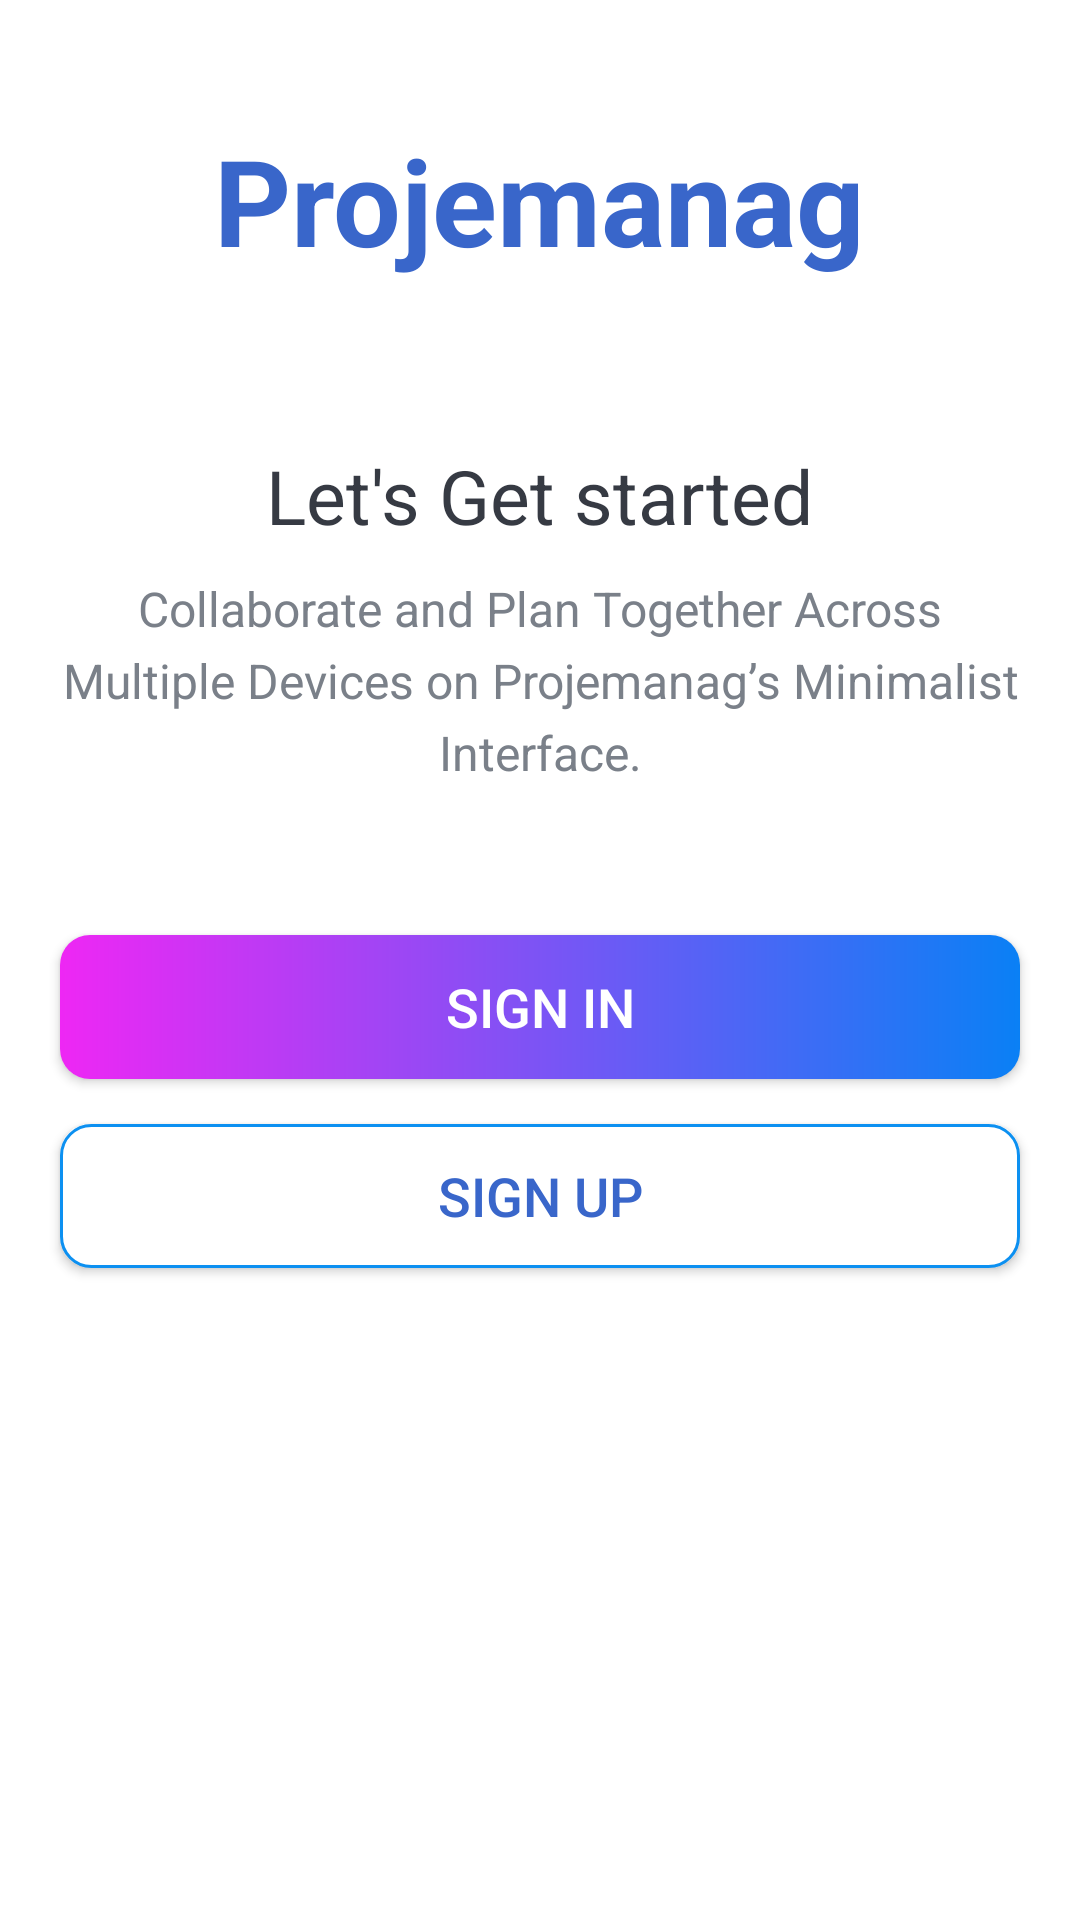

This screen was rendered from an Android layout file. Write that file and the resources it references.
<!-- AndroidManifest.xml: application theme Theme.Projemanag -->
<!-- res/layout/activity_intro.xml -->
<?xml version="1.0" encoding="utf-8"?>
<LinearLayout xmlns:android="http://schemas.android.com/apk/res/android"
    xmlns:tools="http://schemas.android.com/tools"
    android:layout_width="match_parent"
    android:layout_height="match_parent"
    android:background="@drawable/intro_background"
    android:gravity="center_horizontal"
    android:orientation="vertical"
    tools:context=".activities.IntroActivity">

    <TextView
        android:id="@+id/tv_app_name_intro"
        android:layout_width="wrap_content"
        android:layout_height="wrap_content"
        android:layout_marginTop="@dimen/intro_screen_title_text_marginTop"
        android:text="@string/app_name"
        android:textColor="@color/color_Accent"
        android:textSize="@dimen/intro_screen_title_text_size"
        android:textStyle="bold" />

    <ImageView
        android:layout_width="wrap_content"
        android:layout_height="wrap_content"
        android:layout_marginTop="@dimen/intro_screen_image_marginTop"
        android:contentDescription="@string/image_contentDescription"
        android:src="@drawable/ic_task_image" />

    <TextView
        android:layout_width="wrap_content"
        android:layout_height="wrap_content"
        android:layout_marginTop="@dimen/lets_get_started_text_marginTop"
        android:text="@string/let_s_get_started_text"
        android:textColor="@color/primary_text_color"
        android:textSize="@dimen/lets_get_started_text_size" />

    <TextView
        android:layout_width="match_parent"
        android:layout_height="wrap_content"
        android:layout_marginStart="@dimen/intro_text_marginStartEnd"
        android:layout_marginTop="@dimen/intro_text_marginTop"
        android:layout_marginEnd="@dimen/intro_text_marginStartEnd"
        android:gravity="center"
        android:lineSpacingExtra="@dimen/intro_text_line_spacing_extra"
        android:text="@string/intro_text_description"
        android:textColor="@color/secondary_text_color"
        android:textSize="@dimen/intro_text_size" />

    
    <android.widget.Button
        android:id="@+id/btn_sign_in_intro"
        android:layout_width="match_parent"
        android:layout_height="wrap_content"
        android:layout_gravity="center"
        android:layout_marginStart="@dimen/btn_marginStartEnd"
        android:layout_marginTop="@dimen/intro_screen_sign_in_btn_marginTop"
        android:layout_marginEnd="@dimen/btn_marginStartEnd"
        android:background="@drawable/shape_button_rounded"
        android:foreground="?attr/selectableItemBackground"
        android:gravity="center"
        android:paddingTop="@dimen/btn_paddingTopBottom"
        android:paddingBottom="@dimen/btn_paddingTopBottom"
        android:text="@string/sign_in"
        android:textColor="@android:color/white"
        android:textSize="@dimen/btn_text_size" />

    <android.widget.Button
        android:id="@+id/btn_sign_up_intro"
        android:layout_width="match_parent"
        android:layout_height="wrap_content"
        android:layout_gravity="center"
        android:layout_marginStart="@dimen/btn_marginStartEnd"
        android:layout_marginTop="@dimen/intro_screen_sign_up_btn_marginTop"
        android:layout_marginEnd="@dimen/btn_marginStartEnd"
        android:background="@drawable/white_border_shape_button_rounded"
        android:foreground="?attr/selectableItemBackground"
        android:gravity="center"
        android:paddingTop="@dimen/btn_paddingTopBottom"
        android:paddingBottom="@dimen/btn_paddingTopBottom"
        android:text="@string/sign_up"
        android:textColor="@color/color_Accent"
        android:textSize="@dimen/btn_text_size" />
</LinearLayout>
    
<!-- resources referenced by this layout -->
<resources>
  <color name="color_Accent">#3966CA</color>
  <color name="primary_text_color">#363A43</color>
  <color name="secondary_text_color">#7A8089</color>
  <dimen name="btn_marginStartEnd">20dp</dimen>
  <dimen name="btn_paddingTopBottom">8dp</dimen>
  <dimen name="btn_text_size">18sp</dimen>
  <dimen name="intro_screen_image_marginTop">30dp</dimen>
  <dimen name="intro_screen_sign_in_btn_marginTop">50dp</dimen>
  <dimen name="intro_screen_sign_up_btn_marginTop">15dp</dimen>
  <dimen name="intro_screen_title_text_marginTop">40dp</dimen>
  <dimen name="intro_screen_title_text_size">40sp</dimen>
  <dimen name="intro_text_line_spacing_extra">5dp</dimen>
  <dimen name="intro_text_marginStartEnd">20dp</dimen>
  <dimen name="intro_text_marginTop">10dp</dimen>
  <dimen name="intro_text_size">16sp</dimen>
  <dimen name="lets_get_started_text_marginTop">25dp</dimen>
  <dimen name="lets_get_started_text_size">25sp</dimen>
  <!-- drawable shape_button_rounded (drawable) -->
  <?xml version="1.0" encoding="utf-8"?>
  <shape xmlns:android="http://schemas.android.com/apk/res/android"
      android:shape="rectangle">
      <gradient android:angle="360" android:endColor="#0A80F5" android:startColor="#EE27F4" android:type="linear"/>
      <corners android:radius="10dp"/>
  </shape>
  <!-- drawable white_border_shape_button_rounded (drawable) -->
  <?xml version="1.0" encoding="utf-8"?>
  
  <shape xmlns:android="http://schemas.android.com/apk/res/android"
      android:shape="rectangle">
      <stroke android:color="#0C90F1"
          android:width="1dp"/>
  
      <solid android:color="@android:color/white"/>
  
      <corners android:radius="10dp" />
  </shape>
  <string name="app_name">Projemanag</string>
  <string name="image_contentDescription">image</string>
  <string name="intro_text_description">Collaborate and Plan Together Across Multiple Devices on Projemanag’s Minimalist Interface.</string>
  <string name="let_s_get_started_text">Let\'s Get started</string>
  <string name="sign_in">SIGN IN</string>
  <string name="sign_up">SIGN UP</string>
  <style name="Theme.Projemanag" parent="Theme.MaterialComponents.DayNight.NoActionBar">
          
          <item name="colorPrimary">@color/purple_500</item>
          <item name="colorPrimaryVariant">@color/purple_700</item>
          <item name="colorOnPrimary">@color/white</item>
          
          <item name="colorSecondary">@color/teal_200</item>
          <item name="colorSecondaryVariant">@color/teal_700</item>
          <item name="colorOnSecondary">@color/black</item>
          
          <item name="android:statusBarColor" tools:targetApi="l">?attr/colorPrimaryVariant</item>
          
      </style>
  <color name="purple_500">#FF6200EE</color>
  <color name="purple_700">#FF3700B3</color>
  <color name="white">#FFFFFFFF</color>
  <color name="teal_200">#FF03DAC5</color>
  <color name="teal_700">#FF018786</color>
  <color name="black">#FF000000</color>
</resources>
